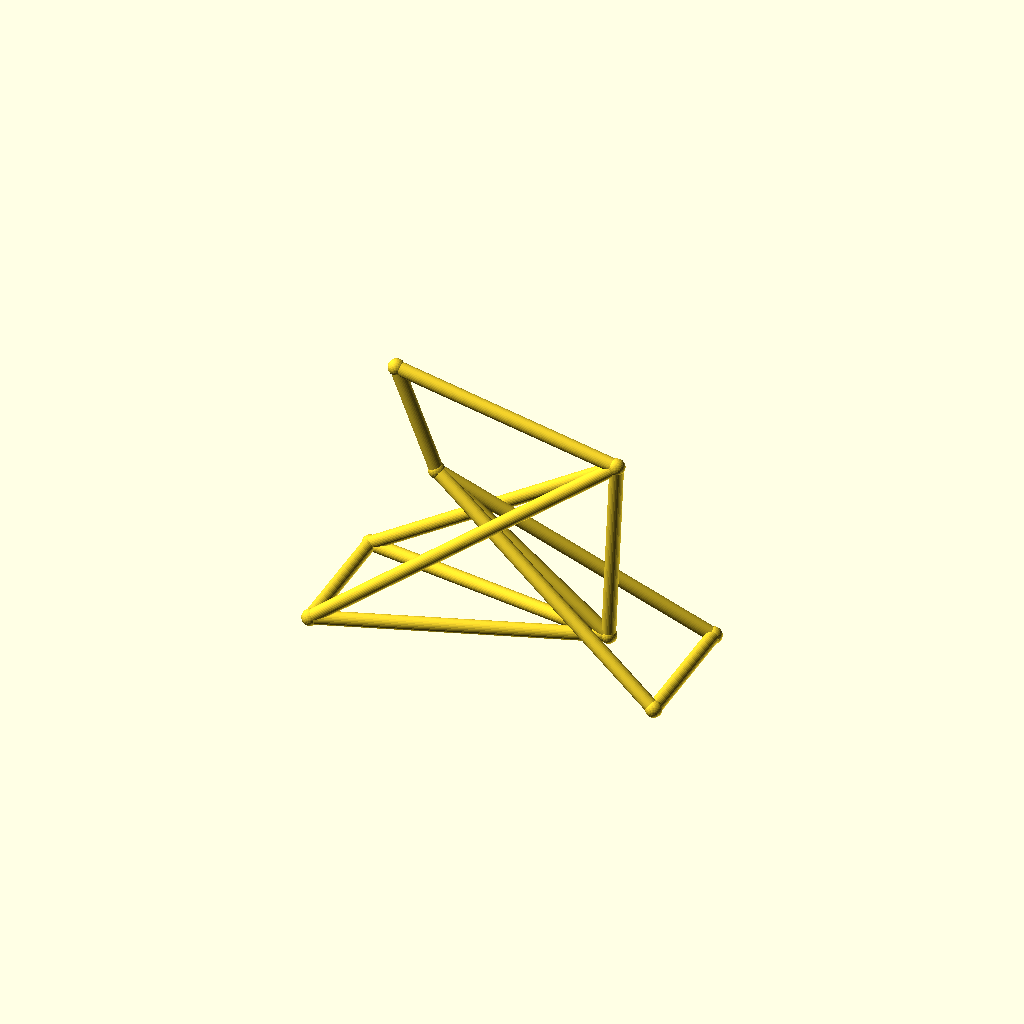
Cell 1 — every parameter at its default value.
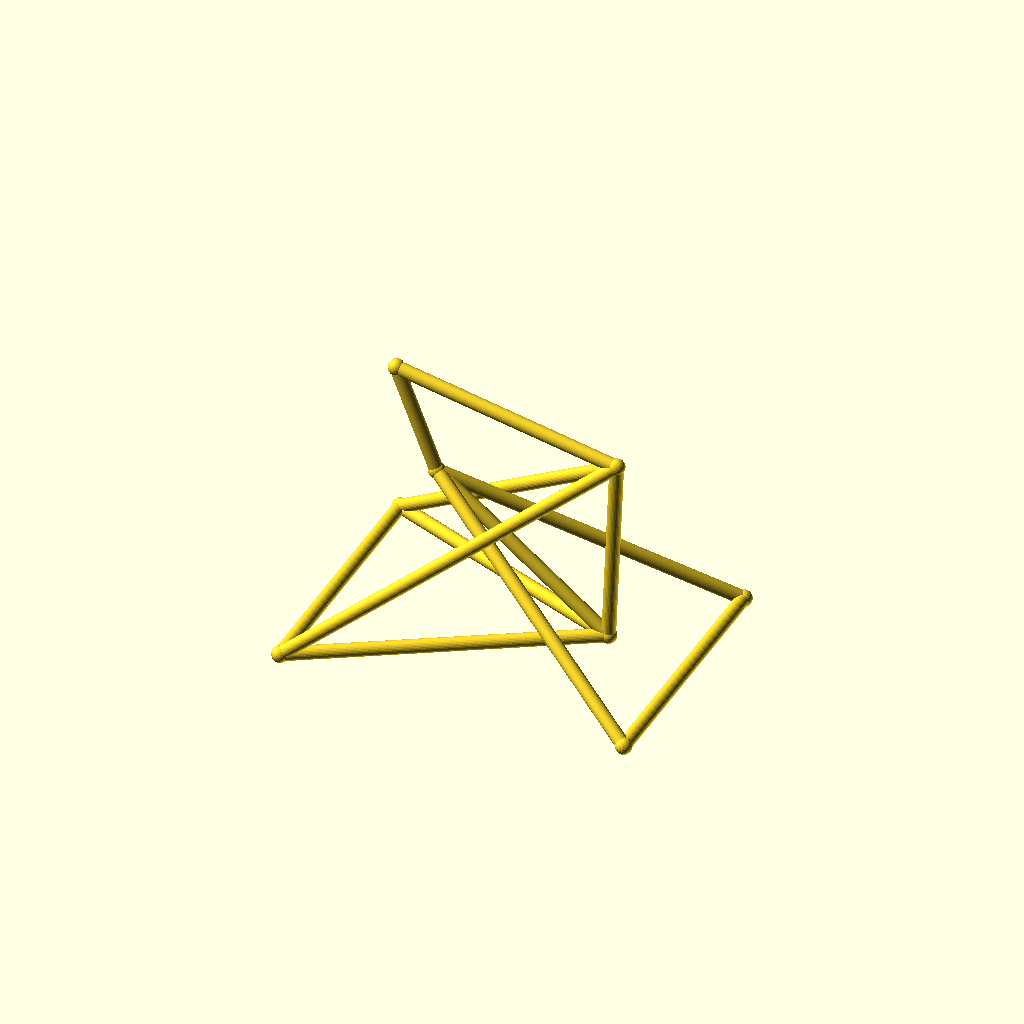
Cell 2: the same model with track = 96.
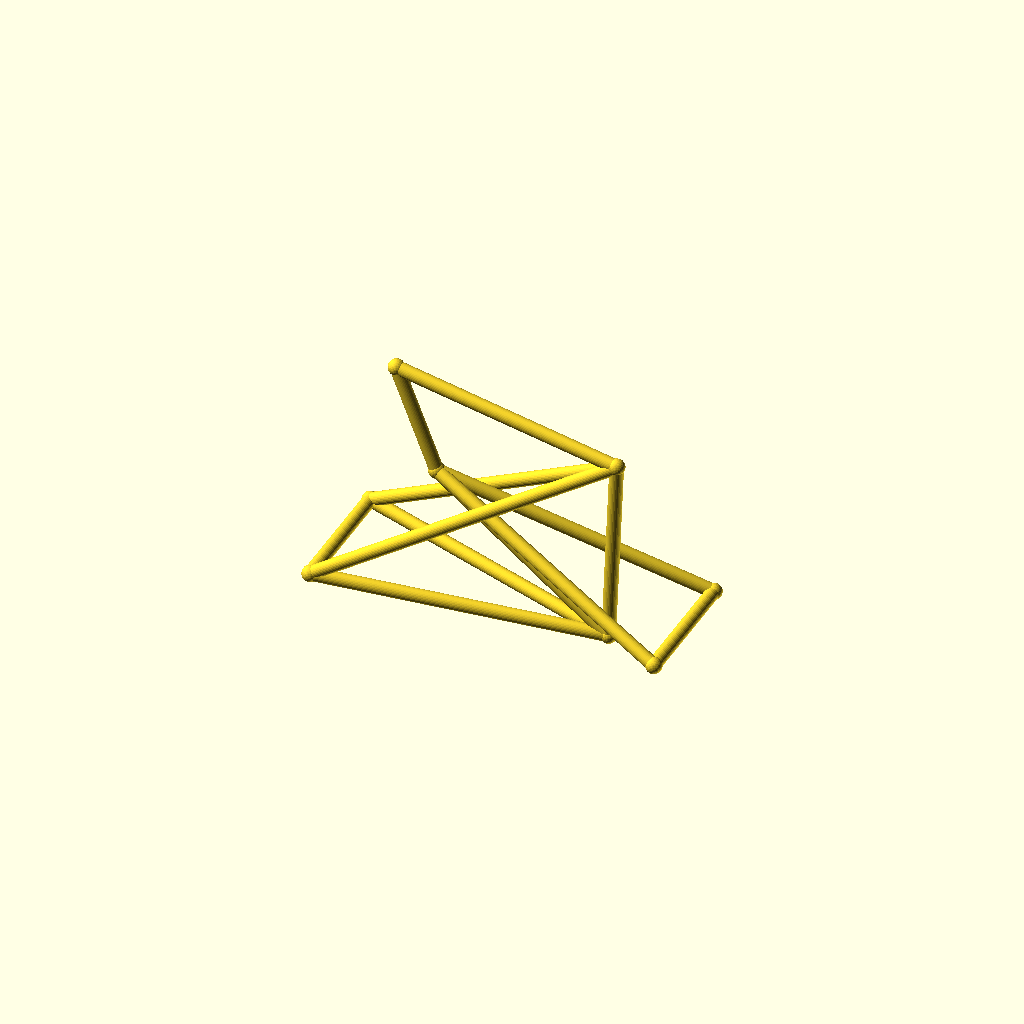
Cell 3: hub_z = 36 (everything else at default).
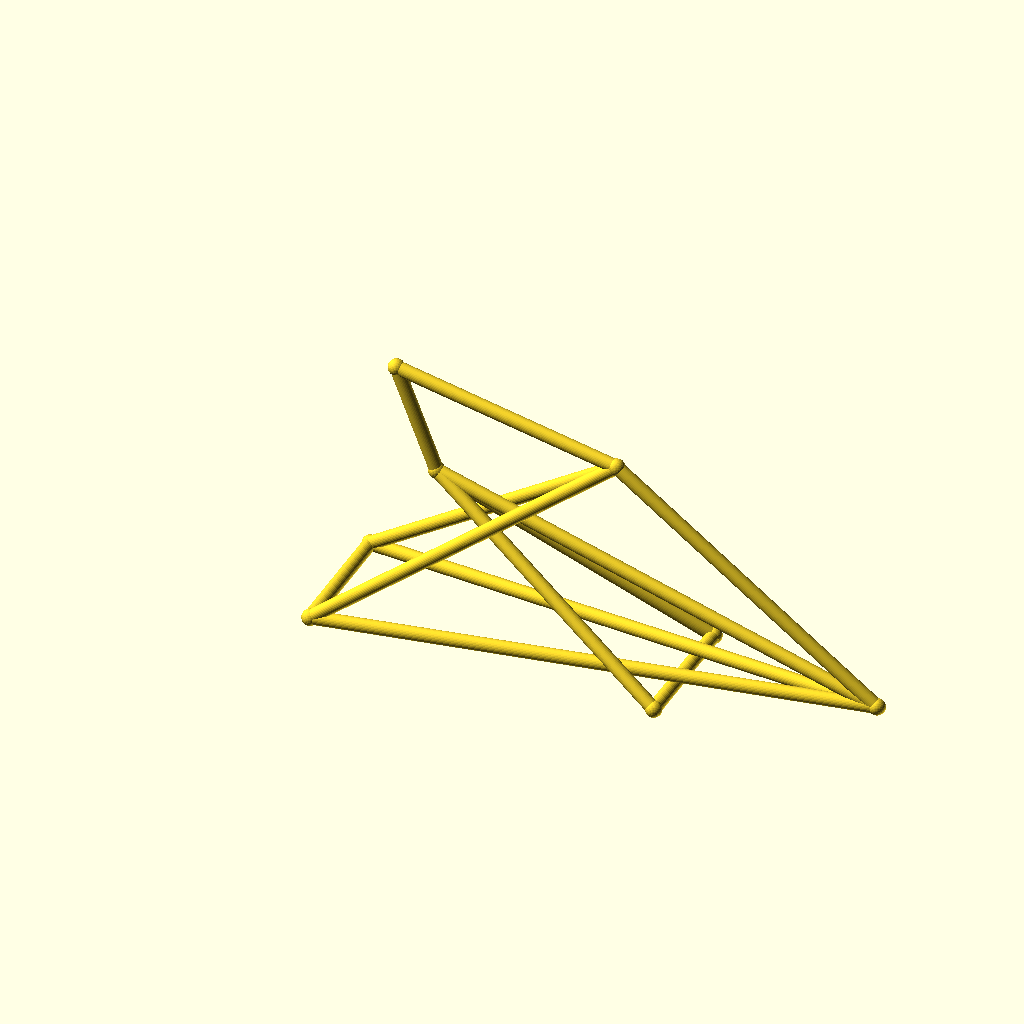
Cell 4 — bb_x set to 200, the other parameters unchanged.
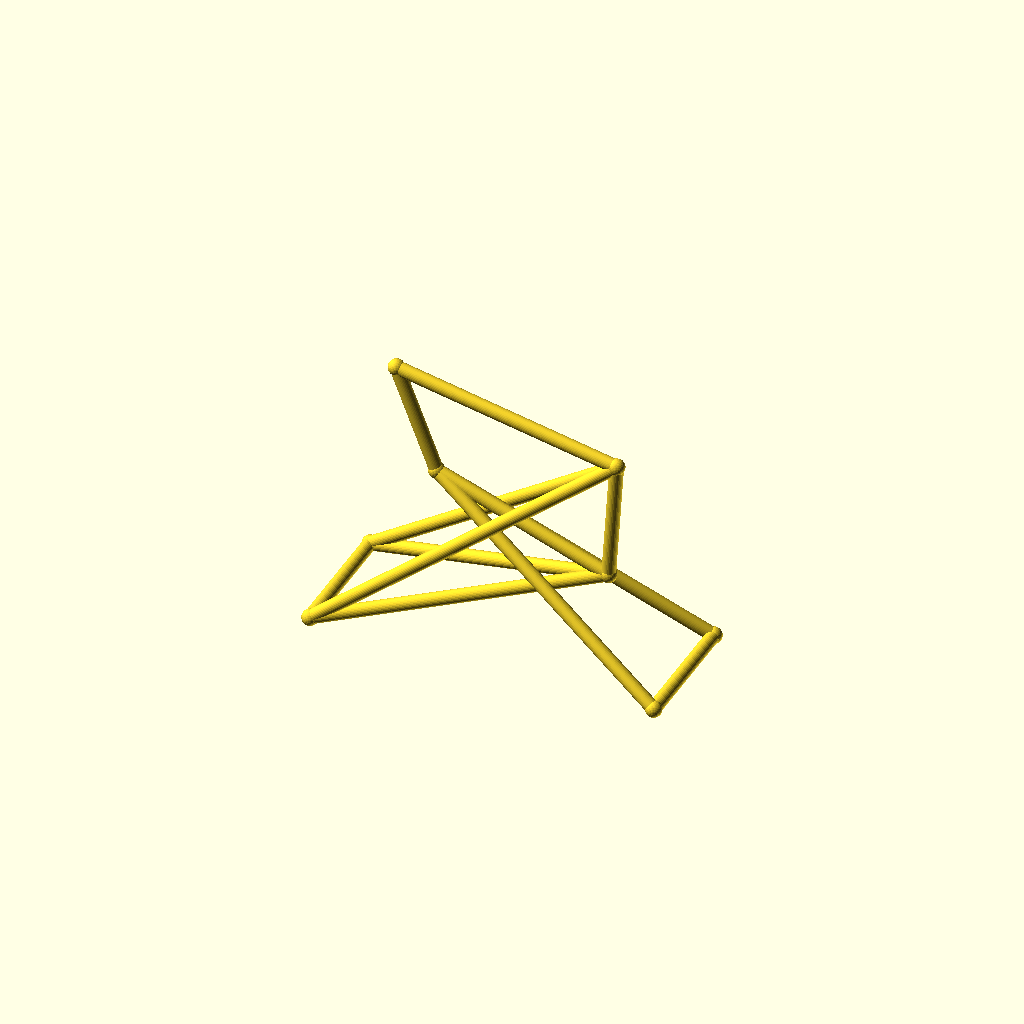
Cell 5: the same model with bb_z = 50.
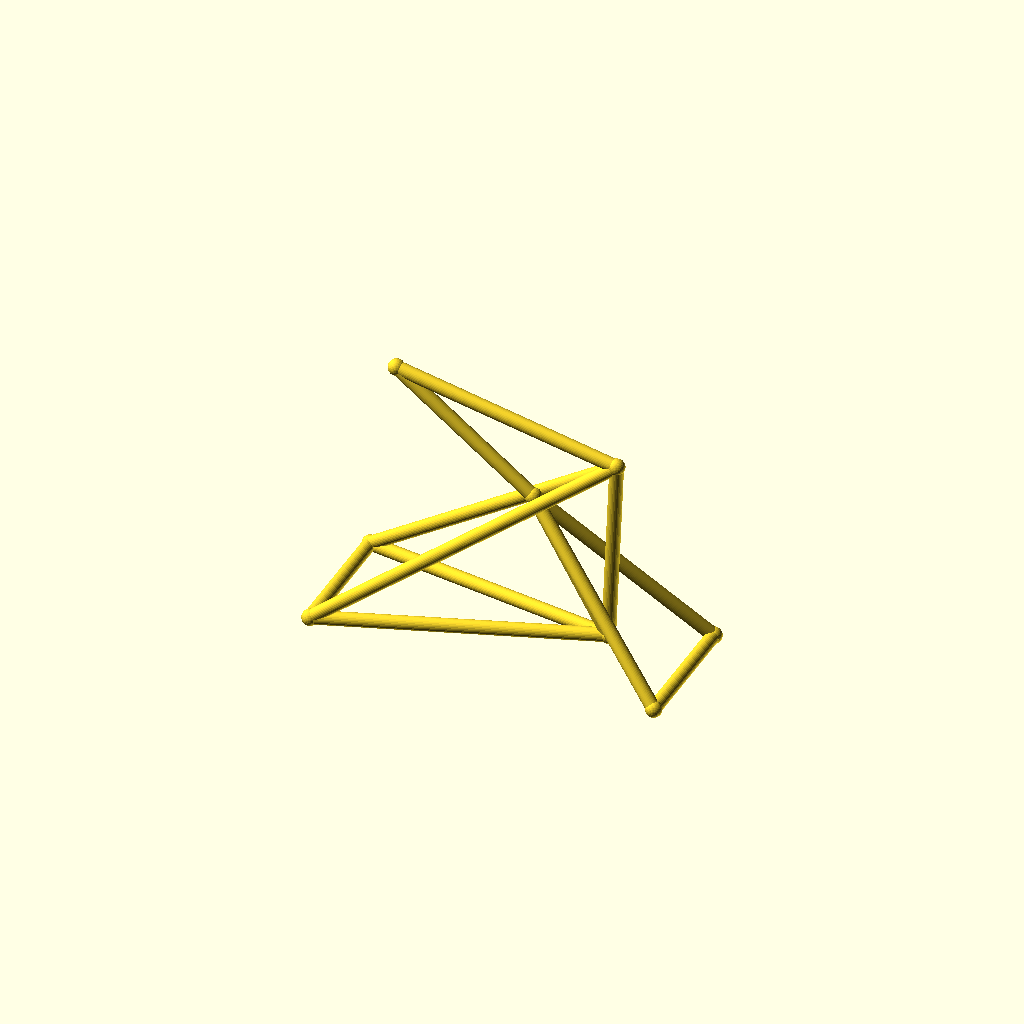
Cell 6: the same model with ht_bot_x = 72.
One fixed orthographic camera (rotation 55°, 0°, 25°; colour scheme Cornfield) for every cell.
OpenSCAD source file optional_data/data/wire3/bikeframe/scene_0246.scad:
$fn = 32;

// ----------------------------------------------------------------------
// Bicycle frame: diamond frame, wheelbase 128 mm
// ----------------------------------------------------------------------

// --- parameters (mm) ---
track = 48;               // distance between the rear dropouts
hub_z = 18;               // wheel hub height
bb_x = 100;               // bottom bracket X
bb_z = 25;                // bottom bracket height
ht_bot_x = 36;            // head tube bottom X
ht_bot_z = 74;            // head tube bottom height
ht_top_x = 21;            // head tube top X
ht_top_z = 112;           // head tube top height
st_x = 103;               // seat cluster X
st_z = 95;                // seat cluster height
fh_x = 128;               // front hub X (wheelbase)
tube_r = 2.5;             // frame tube radius
joint_r = 3;              // joint ball radius

bbox_x = fh_x + 2 * joint_r;  // overall X, joints included
bbox_y = track + 2 * joint_r;  // overall Y, joints included
bbox_z = 112 - hub_z + 2 * joint_r;  // overall Z, joints included
tube_d = 2 * tube_r;  // frame tube diameter
wheelbase = fh_x;  // rear axle to front hub
nodes = [[bb_x, 0, bb_z], [ht_bot_x, 0, ht_bot_z], [ht_top_x, 0, ht_top_z], [st_x, 0, st_z], [0, track / 2, hub_z], [0, -track / 2, hub_z], [fh_x, track / 2, hub_z], [fh_x, -track / 2, hub_z]];

module member(a, b, r) {
  /* round stock from joint a to joint b, ends buried in the joint balls */
  d = b - a;
  length = norm(d);
  translate(a) rotate([0, acos(d[2] / length), atan2(d[1], d[0])])
    cylinder(h = length, r = r);
}

module joint(p, r) {
  /* ball at the joint centre, fatter than every member meeting there */
  translate(p) sphere(r = r);
}

/* members - each call is one graph edge */
member(nodes[1], nodes[2], tube_r);
member(nodes[1], nodes[0], tube_r);
member(nodes[2], nodes[3], tube_r);
member(nodes[3], nodes[0], tube_r);
member(nodes[0], nodes[4], tube_r);
member(nodes[0], nodes[5], tube_r);
member(nodes[3], nodes[4], tube_r);
member(nodes[3], nodes[5], tube_r);
member(nodes[1], nodes[6], tube_r);
member(nodes[1], nodes[7], tube_r);
member(nodes[6], nodes[7], tube_r);
member(nodes[4], nodes[5], tube_r);

/* joint balls */
for (p = nodes) joint(p, joint_r);
Parameter table extracted from the source (name, type, default, range or options):
track: number, default 48
hub_z: number, default 18
bb_x: number, default 100
bb_z: number, default 25
ht_bot_x: number, default 36
ht_bot_z: number, default 74
ht_top_x: number, default 21
ht_top_z: number, default 112
st_x: number, default 103
st_z: number, default 95
fh_x: number, default 128
tube_r: number, default 2.5
joint_r: number, default 3
